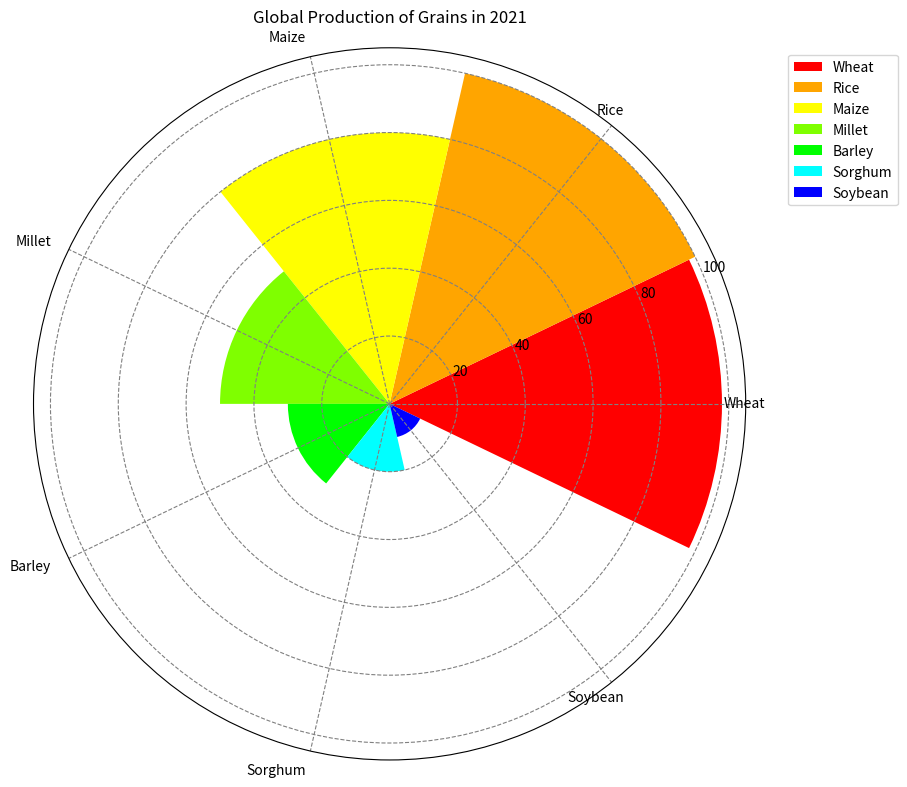

Python code for this plot: (Note: this script raises an exception after producing the figure.)

import matplotlib.pyplot as plt
import numpy as np

data_labels = ["Wheat", "Rice", "Maize", "Millet", "Barley", "Sorghum", "Soybean"]
data = [98, 100, 80, 50, 30, 20, 10]
line_labels = ["Category", "Number"]

fig = plt.figure(figsize=(12, 8))

ax = fig.add_subplot(111, projection="polar")

ax.set_title("Global Production of Grains in 2021")

colors = ["#FF0000", "#FFA500", "#FFFF00", "#7FFF00", "#00FF00", "#00FFFF", "#0000FF"]

sector_angle = (2 * np.pi) / len(data_labels)

for i in range(len(data_labels)):
    ax.bar(
        sector_angle * i,
        data[i],
        width=sector_angle,
        color=colors[i],
        label=data_labels[i],
    )
    
ax.legend(bbox_to_anchor=(1.05, 1), loc="upper left")
ax.set_xticks(np.linspace(0, 2 * np.pi, len(data_labels), endpoint=False))
ax.set_xticklabels(data_labels, rotation=40, ha="right")

ax.grid(linestyle="--", color="gray")

plt.tight_layout()
plt.savefig("/cpfs01/user/yanxiangchao/code0/gpt_chart/structchart_simulation/simulated_data_corner_cases/rose/png/20231227-112325_30.png")
plt.clf()